Run: headless pygame with SDL's dummy video driver; simulated clock (each Clock.tick advances the game by its frame time, no real sleeping); random seed 0; keys injected as events and as key.get_pressed() state; no mouse input.
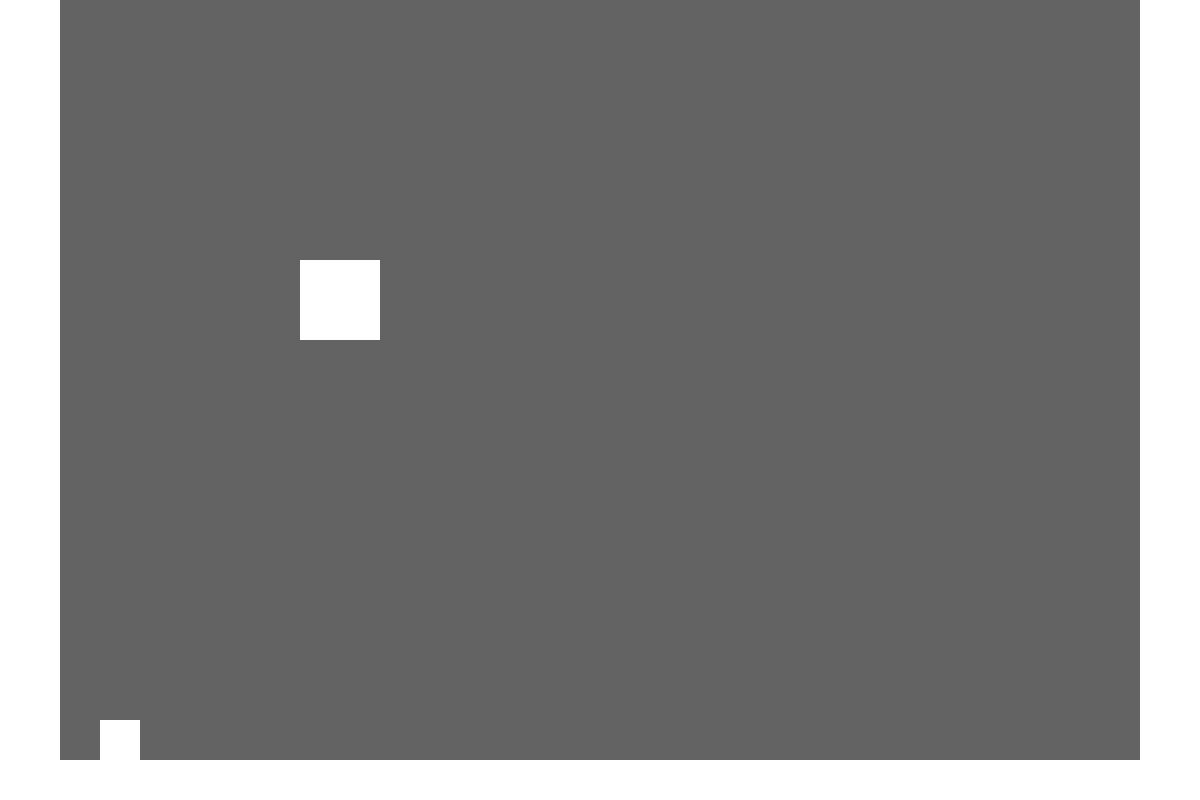
Frame 1 of 4 · flips 1–60 · no input
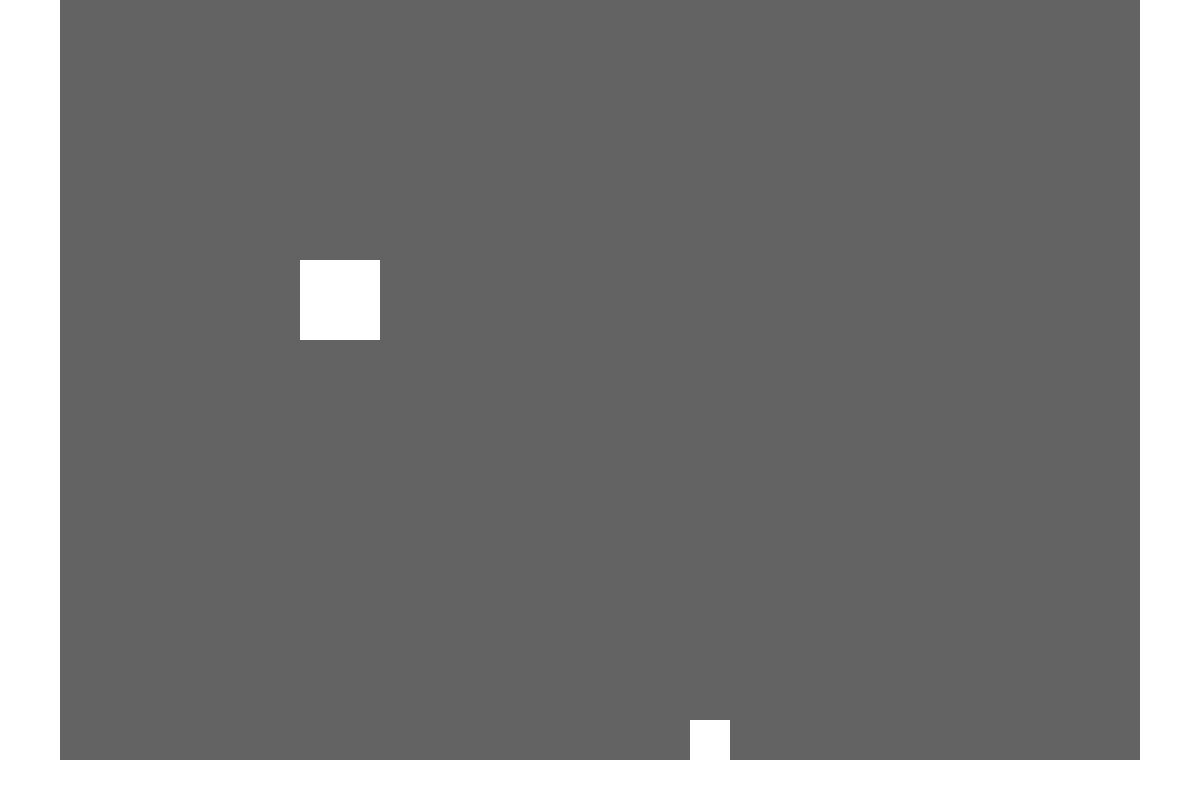
Frame 2 of 4 · flips 61–180 · tapped SPACE, RETURN · held RIGHT (→), D
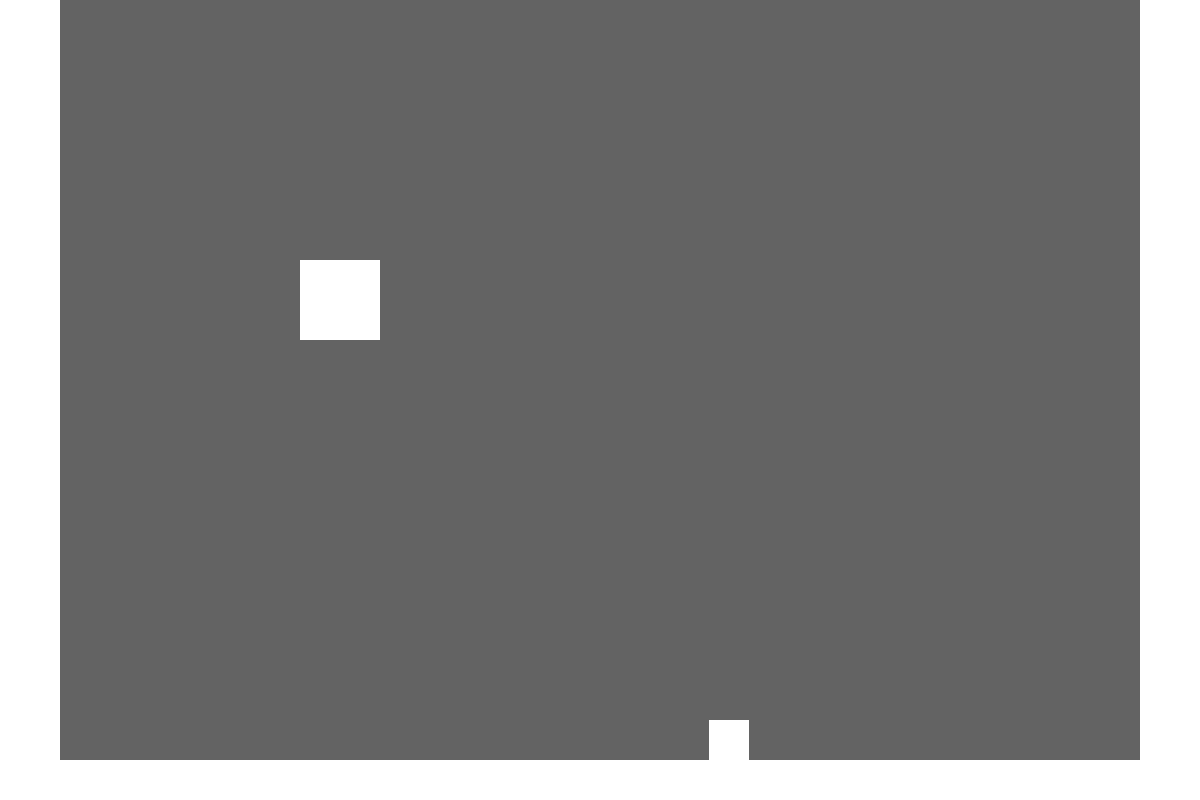
Frame 3 of 4 · flips 181–300 · held DOWN (↓), S
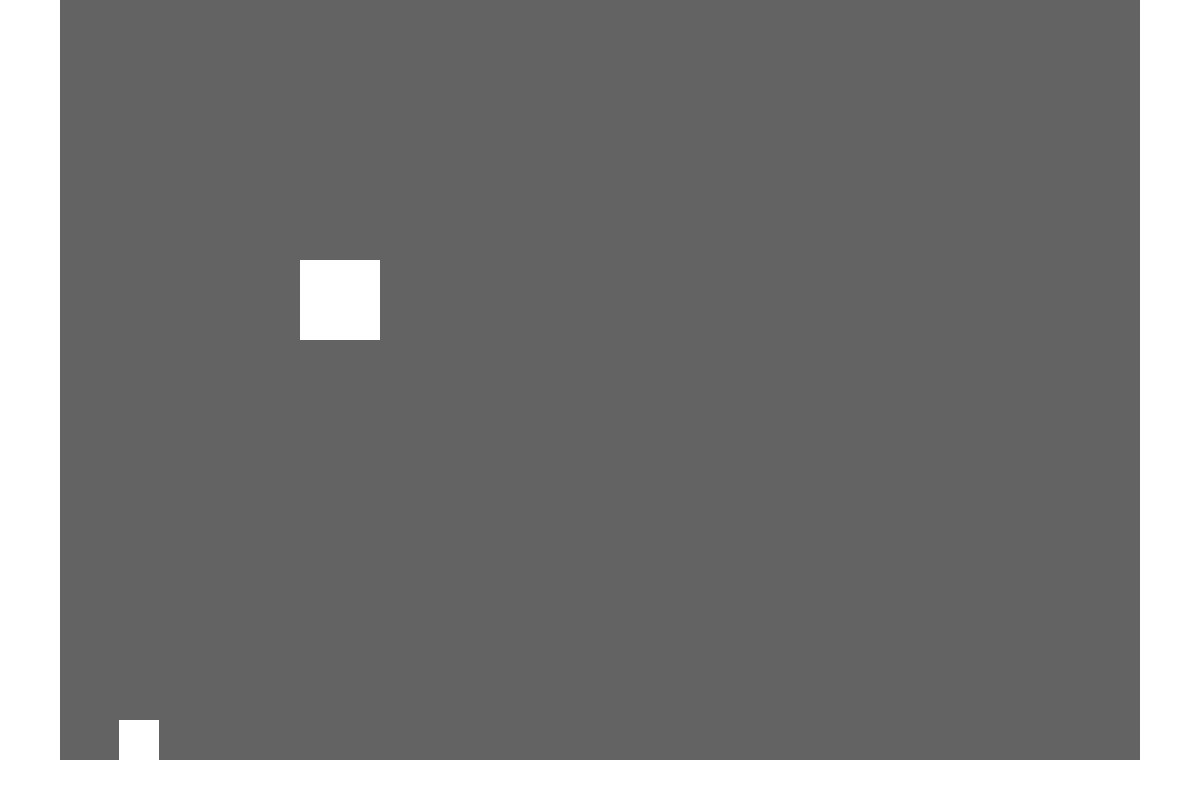
Frame 4 of 4 · flips 301–420 · held LEFT (←), A, UP (↑), W

The pygame program that drew these frames:

import pygame

WHITE = (255,255,255)
GRAY = (99,99,99)

HEIGHT = 800
WIDTH = 1200
FPS = 60

ACCEL = 1
MAX_SPEED = 5
JUMPGRAV = .314
FALLGRAV = .5
JUMP_POWER = -8
WALL_JUMP = 15
DASH_POWER = 25
DASH_DURATION = 100
DASH_COOLDOWN = 1000

PLATFORM_HEIGHT =int(HEIGHT * 0.05)
PLATFORM_WIDTH = int(WIDTH * 0.05)
PLAYER_HEIGHT = 40
PLAYER_WIDTH = 40

class Player:
    def __init__(self):
        self.vx = 0
        self.vy = 0
        self.jumping = False
        self.onWall = False
        self.wallDir = 0
        self.canJump = True
        self.gravityApply = True
        self.dashDir = 0
        self.dashStarted = False
        self.endTick = 0
        self.dashCooldown = 0
        self.shiftPressed = False
        self.canDash = True
        self.player = pygame.Rect(PLATFORM_WIDTH + 40, PLATFORM_HEIGHT + PLAYER_HEIGHT, PLAYER_WIDTH, PLAYER_HEIGHT)

    def handleInput(self):
        keys = pygame.key.get_pressed()
        
        if not self.dashStarted:
            if keys[pygame.K_d]:
                self.vx = min(ACCEL+self.vx,MAX_SPEED)
            elif keys[pygame.K_a]:
                self.vx = max(self.vx-ACCEL,-MAX_SPEED)
            else:
                self.vx *= .8

        if keys[pygame.K_SPACE]:
            if self.onGround() and self.canJump:
                self.vy = JUMP_POWER
                self.jumping = True
                self.canJump = False
            elif self.onWall:
                self.vy = JUMP_POWER
                self.vx = WALL_JUMP * self.wallDir
                self.onWall = False
                self.jumping = True
                self.canJump = False

        if not keys[pygame.K_SPACE]:
            self.jumping = False
            if self.onGround():
                self.canJump = True
        
        if keys[pygame.K_LSHIFT] and not self.dashStarted and self.canDash:
            current_time = pygame.time.get_ticks()
            if current_time >= self.dashCooldown:
                if keys[pygame.K_d]:
                    self.dashDir = 1
                    self.dashing()
                elif keys[pygame.K_a]:
                    self.dashDir = -1 
                    self.dashing()
        
        if not keys[pygame.K_LSHIFT]:
            self.canDash = True
                
        if keys[pygame.K_q]:
            #will do attack at some point
            pass
    def onGround(self):
        return (self.player.bottom >= HEIGHT - PLATFORM_HEIGHT)

    def onPlatform(self,platform):
        return (self.player.bottom >= platform.top and self.player.top <= platform.bottom)

    def dashing(self):
        if not self.dashStarted:
            self.endTick = pygame.time.get_ticks() + DASH_DURATION
            self.dashCooldown = pygame.time.get_ticks() + DASH_COOLDOWN
            self.dashStarted = True
            self.canDash = False
        
        if pygame.time.get_ticks() >= self.endTick:
            self.gravityApply = True
            self.dashStarted = False
        else:
            self.gravityApply = False
            self.vx = DASH_POWER * self.dashDir
            self.vy = 0

    def applyGravity(self):
        if self.gravityApply:
            if not self.onGround():
                if self.jumping and self.vy < 0:
                    self.vy += JUMPGRAV * .5
                else:
                    self.vy += FALLGRAV
            elif (self.vy > 0):
                self.vy = 0
                self.player.bottom = HEIGHT - PLATFORM_HEIGHT
    
    def checkCollisions(self, walls, platforms):
        self.onWall = False
        self.wallDir = 0
        for wall in walls:
            if self.player.colliderect(wall):
                if self.vx > 0:
                    self.player.right = wall.left
                    self.wallDir = -1
                    self.vy *= .25
                    self.vx = 0
                    self.onWall = True
                elif self.vx < 0:
                    self.player.left = wall.right
                    self.wallDir = 1
                    self.vy *= .25
                    self.onWall = True
                    self.vx = 0
                elif self.player.bottom == wall.top:
                    self.vy = 0
                    self.player.bottom = wall.top
        for platform in platforms:
            if self.player.colliderect(platform):
                if not self.onPlatform:
                    if self.vx > 0:
                        self.player.right = platform.left
                        self.wallDir = -1
                        self.vy *= .25
                        self.vx = 0
                        self.onWall = True  
                    elif self.vx < 0:
                        self.player.left = platform.right
                        self.wallDir = 1
                        self.vy *= .25
                        self.vx
                        self.onWall = True
            
    def update(self, walls, platforms):
        self.handleInput()
        if self.dashStarted:
            self.dashing()  
        self.applyGravity()
        self.player.x += self.vx
        self.player.y += self.vy
        self.checkCollisions(walls ,platforms)
        self.debugPrint()

    def debugPrint(self):
        if (self.player.x >= WIDTH or self.player.x <= -WIDTH) or (self.player.y >= HEIGHT or self.player.y <= -HEIGHT):
            print(f"Player out of bounds at x{self.player.x} y{self.player.y}")

    def draw(self, screen):
        pygame.draw.rect(screen,WHITE,self.player)

class Game:
    def __init__(self):
        pygame.init()
        self.screen = pygame.display.set_mode((WIDTH, HEIGHT))
        self.clock = pygame.time.Clock()
        self.running = True
        self.player = Player()
        self.walls = [pygame.Rect(0, HEIGHT-PLATFORM_HEIGHT,WIDTH,PLATFORM_HEIGHT), 
                          pygame.Rect(WIDTH - PLATFORM_WIDTH, 0, PLATFORM_WIDTH,HEIGHT), 
                          pygame.Rect(0, 0, PLATFORM_WIDTH, HEIGHT)]
        self.platforms = [pygame.Rect(300,260,80,80)]

    def run(self):
        while self.running:
            dt = self.clock.tick(FPS) / 1000
            self.handleEvents()
            self.update()
            self.draw()

    def handleEvents(self):
        for event in pygame.event.get():
            if event.type == pygame.QUIT:
                self.running = False

    def update(self):
        self.player.update(self.walls[1::],self.platforms)

    def draw(self):
        self.screen.fill(GRAY)
        [pygame.draw.rect(self.screen, WHITE, wall) for wall in self.walls]
        [pygame.draw.rect(self.screen, WHITE, plat) for plat in self.platforms]
        self.player.draw(self.screen)
        pygame.display.flip()

game = Game()
game.run()
pygame.quit()
